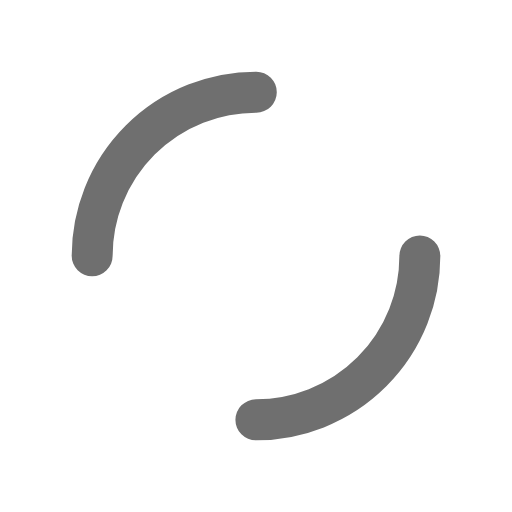
t = 0.00 s
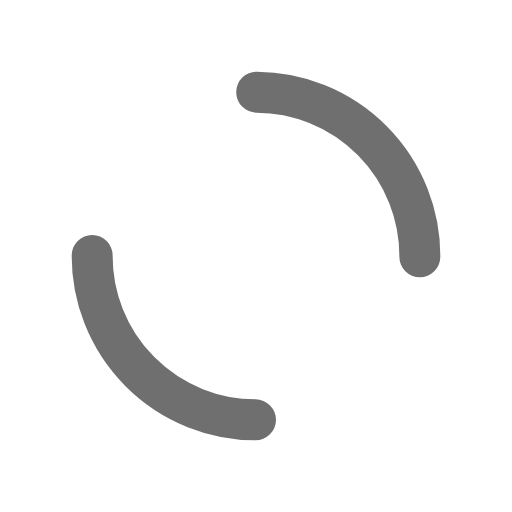
t = 0.25 s
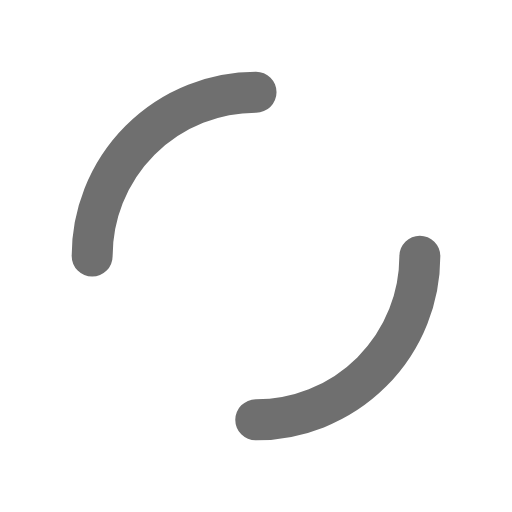
t = 0.51 s
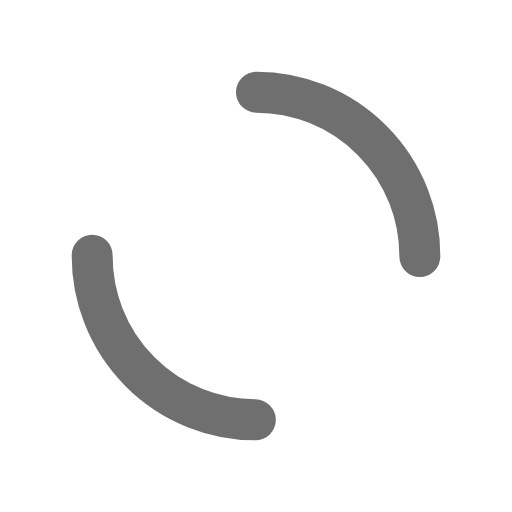
t = 0.76 s

The animated SVG that drew these frames (rendered in a browser with its animation timeline set to each time). Animation: 1 SMIL element (animateTransform=1); one cycle of 1.01 s, repeats indefinitely.

<svg xmlns="http://www.w3.org/2000/svg" viewBox="0 0 100 100" preserveAspectRatio="xMidYMid" style="shape-rendering: auto; display: block; background: none;" width="104" height="104" xmlns:xlink="http://www.w3.org/1999/xlink"><g><circle stroke-linecap="round" fill="none" stroke-dasharray="50.26548245743669 50.26548245743669" stroke="#6f6f6f" stroke-width="8" r="32" cy="50" cx="50">
  <animateTransform values="0 50 50;360 50 50" keyTimes="0;1" dur="1.0101010101010102s" repeatCount="indefinite" type="rotate" attributeName="transform"></animateTransform>
</circle><g></g></g><!-- [ldio] generated by https://loading.io --></svg>
